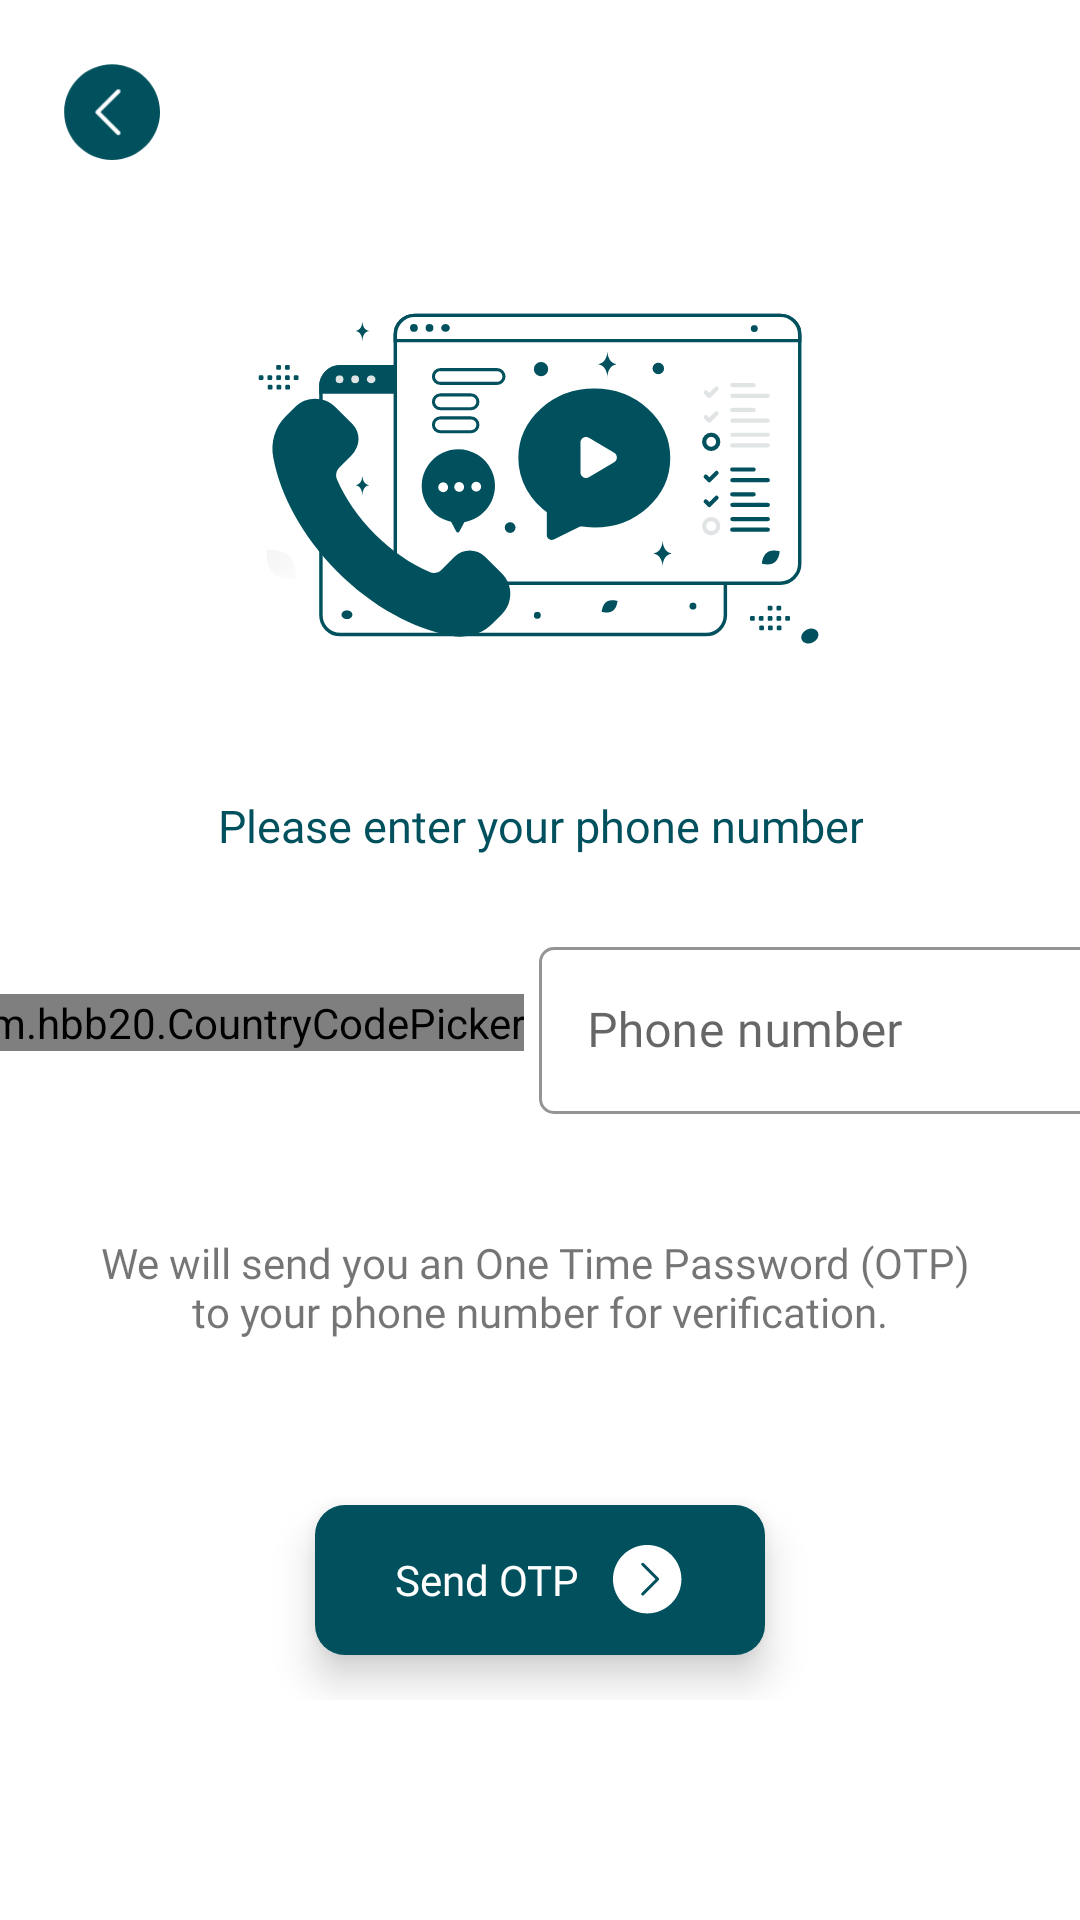

This screen was rendered from an Android layout file. Write that file and the resources it references.
<!-- AndroidManifest.xml: application theme Theme.ChatApp -->
<!-- res/layout/activity_verify.xml -->
<?xml version="1.0" encoding="utf-8"?>
<layout xmlns:android="http://schemas.android.com/apk/res/android"
    xmlns:app="http://schemas.android.com/apk/res-auto"
    xmlns:tools="http://schemas.android.com/tools">
    
    <data>
    
    </data>
    <ScrollView
        android:layout_width="match_parent"
        android:layout_height="match_parent">
    
        <androidx.constraintlayout.widget.ConstraintLayout
            android:layout_width="match_parent"
            android:layout_height="wrap_content"
            tools:context=".ui.VerifyActivity">
    
    
            <androidx.constraintlayout.widget.ConstraintLayout
                android:id="@+id/registerContainer1"
                android:layout_width="match_parent"
                android:layout_height="wrap_content"
                app:layout_constraintTop_toTopOf="parent"
                android:layout_marginTop="20dp">
        
                <ImageView
                    android:id="@+id/verifyImageView"
                    android:layout_width="35dp"
                    android:layout_height="35dp"
                    app:layout_constraintStart_toStartOf="parent"
                    app:layout_constraintTop_toTopOf="parent"
                    app:layout_constraintBottom_toBottomOf="parent"
                    android:layout_marginStart="20dp"
                    android:src="@drawable/ic_circle_chevron_left_foreground"
                    android:onClick="getBackToRegister"
                    android:elevation="8dp"/>
        
               
    
            </androidx.constraintlayout.widget.ConstraintLayout>
        
            <ImageView
                android:id="@+id/registerImageView"
                android:layout_width="230dp"
                android:layout_height="170dp"
                android:src="@drawable/ic_image_3"
                app:layout_constraintEnd_toEndOf="parent"
                app:layout_constraintStart_toStartOf="parent"
                app:layout_constraintTop_toBottomOf="@id/registerContainer1"
                android:layout_marginTop="20dp"
                android:transitionName="anim4"/>
        
            <TextView
                android:id="@+id/registerTextView1"
                android:layout_width="wrap_content"
                android:layout_height="wrap_content"
                app:layout_constraintTop_toBottomOf="@id/registerImageView"
                app:layout_constraintStart_toStartOf="parent"
                app:layout_constraintEnd_toEndOf="parent"
                android:layout_marginTop="20dp"
                android:text="@string/register_text1"
                android:fontFamily="@font/poppins_semibold"
                android:textColor="@color/purple_200"
                android:textSize="15sp"
                android:textAlignment="center"
                android:transitionName="anim2"/>
        
            <LinearLayout
                android:id="@+id/container1"
                android:layout_width="match_parent"
                android:layout_height="wrap_content"
                app:layout_constraintTop_toBottomOf="@id/registerTextView1"
                android:layout_marginTop="25dp"
                android:gravity="center">
            
                <com.hbb20.CountryCodePicker
                    android:id="@+id/ccp"
                    android:layout_width="wrap_content"
                    android:layout_height="wrap_content"
                    app:ccp_textSize="14sp"
                    app:ccpDialog_textColor="@color/purple_200"
                    app:ccp_arrowColor="@color/purple_200"
                    app:ccp_areaCodeDetectedCountry="true"
                    app:ccp_defaultLanguage="FRENCH"
                    app:ccpDialog_cornerRadius="8dp"
                    android:layout_marginEnd="5dp"/>
    
                <com.google.android.material.textfield.TextInputLayout
                    android:id="@+id/registerNumberEditText"
                    style="@style/Widget.MaterialComponents.TextInputLayout.OutlinedBox"
                    android:layout_width="200dp"
                    android:layout_height="wrap_content"
                    android:hint="Phone number"
                    app:boxBackgroundMode="outline"
                    app:boxCornerRadiusBottomEnd="5dp"
                    app:boxCornerRadiusBottomStart="5dp"
                    app:boxCornerRadiusTopEnd="5dp"
                    app:boxCornerRadiusTopStart="5dp"
                    app:boxStrokeColor="@color/purple_200"
                    app:boxStrokeWidth="1dp"
                    app:boxStrokeWidthFocused="2dp"
                    app:endIconMode="clear_text"
                    app:layout_constraintBottom_toBottomOf="parent"
                    app:layout_constraintEnd_toEndOf="parent"
                    app:layout_constraintTop_toTopOf="parent">
        
                    <com.google.android.material.textfield.TextInputEditText
                        android:layout_width="match_parent"
                        android:layout_height="wrap_content"
                        android:fontFamily="@font/poppins"
                        android:inputType="phone" />
                </com.google.android.material.textfield.TextInputLayout>
                
        
        
            </LinearLayout>
        
            <TextView
                android:id="@+id/registerTextView2"
                android:layout_width="wrap_content"
                android:layout_height="wrap_content"
                app:layout_constraintTop_toBottomOf="@id/container1"
                app:layout_constraintStart_toStartOf="parent"
                app:layout_constraintEnd_toEndOf="parent"
                android:layout_marginTop="40dp"
                android:layout_marginStart="15dp"
                android:layout_marginEnd="15dp"
                android:text="@string/otp_text2"
                android:fontFamily="@font/poppins_semibold"
                android:textSize="14sp"
                android:textAlignment="center"
                android:transitionName="anim3"/>
        
            
            <LinearLayout
                android:id="@+id/buttonSendOTP"
                android:layout_width="150dp"
                android:layout_height="50dp"
                android:layout_marginTop="55dp"
                android:background="@drawable/roundbutton"
                android:elevation="8dp"
                android:gravity="center"
                app:layout_constraintTop_toBottomOf="@id/registerTextView2"
                app:layout_constraintStart_toStartOf="parent"
                app:layout_constraintEnd_toEndOf="parent"
                app:layout_constraintBottom_toBottomOf="parent"
                android:layout_marginBottom="15dp"
                android:transitionName="anim1"
                android:onClick="openOTPPage">
        
                <TextView
                    android:layout_width="wrap_content"
                    android:layout_height="wrap_content"
                    android:layout_marginEnd="10dp"
                    android:fontFamily="@font/poppins_semibold"
                    android:text="@string/send_otp"
                    android:textAllCaps="false"
                    android:textColor="@color/white" />
        
                <ImageView
                    android:layout_width="25dp"
                    android:layout_height="25dp"
                    android:src="@drawable/ic_circled_chevron_right_filled_foreground" />
            </LinearLayout>
    
        </androidx.constraintlayout.widget.ConstraintLayout>
    </ScrollView>
</layout>
<!-- resources referenced by this layout -->
<resources>
  <color name="purple_200">#00515D</color>
  <color name="white">#FFFFFFFF</color>
  <!-- drawable ic_circle_chevron_left_foreground (drawable) -->
  <vector xmlns:android="http://schemas.android.com/apk/res/android"
      android:width="108dp"
      android:height="108dp"
      android:viewportWidth="108"
      android:viewportHeight="108">
    <group android:scaleX="0.216"
        android:scaleY="0.216">
      <path
          android:pathData="M248.016,19.84C122.188,19.84 19.84,122.188 19.84,248.016C19.84,373.844 122.188,476.191 248.016,476.191C373.844,476.191 476.191,373.844 476.191,248.016C476.191,122.188 373.844,19.84 248.016,19.84ZM284.793,340.207C288.668,344.082 288.668,350.359 284.793,354.238C282.855,356.176 280.336,357.145 277.777,357.145C275.219,357.145 272.703,356.176 270.762,354.238L171.559,255.031C167.684,251.156 167.684,244.875 171.559,241L270.762,141.797C274.641,137.922 280.918,137.922 284.793,141.797C288.668,145.672 288.668,151.949 284.793,155.824L192.602,248.016Z"
          android:fillColor="#00515D"
          android:fillType="nonZero"
          android:strokeColor="#00000000"/>
    </group>
  </vector>
  <!-- drawable ic_circled_chevron_right_filled_foreground (drawable) -->
  <vector xmlns:android="http://schemas.android.com/apk/res/android"
      android:width="108dp"
      android:height="108dp"
      android:viewportWidth="108"
      android:viewportHeight="108">
    <group android:scaleX="0.216"
        android:scaleY="0.216">
      <path
          android:pathData="M248.016,19.84C122.188,19.84 19.84,122.188 19.84,248.016C19.84,373.844 122.188,476.191 248.016,476.191C373.844,476.191 476.191,373.844 476.191,248.016C476.191,122.188 373.844,19.84 248.016,19.84ZM324.473,255.031L225.27,354.238C223.332,356.176 220.813,357.145 218.254,357.145C215.695,357.145 213.176,356.176 211.238,354.238C207.363,350.359 207.363,344.082 211.238,340.207L303.434,248.016L211.238,155.824C207.363,151.949 207.363,145.672 211.238,141.797C215.113,137.922 221.395,137.922 225.27,141.797L324.473,241C328.352,244.875 328.352,251.156 324.473,255.031Z"
          android:fillColor="#FFFFFF"
          android:fillType="nonZero"
          android:strokeColor="#00000000"/>
    </group>
  </vector>
  <!-- drawable ic_image_3: vector/xml drawable (drawable, 14142 chars, omitted) -->
  <!-- drawable roundbutton (drawable) -->
  <?xml version="1.0" encoding="utf-8"?>
  <shape xmlns:android="http://schemas.android.com/apk/res/android">
      <corners android:radius="10dp"/>
          <solid android:color="@color/purple_200"/>
  
  </shape>
  <string name="otp_text2">We will send you an One Time Password (OTP) \nto your phone number for verification.</string>
  <string name="register_text1">Please enter your phone number</string>
  <string name="send_otp">Send OTP</string>
  <style name="Theme.ChatApp" parent="Theme.MaterialComponents.Light.NoActionBar">
          <item name="android:windowContentTransitions">true</item>
          
          <item name="colorPrimary">@color/purple_200</item>
          <item name="colorPrimaryVariant">@color/purple_700</item>
          <item name="colorOnPrimary">@color/white</item>
          
          <item name="colorSecondary">@color/teal_200</item>
          <item name="colorSecondaryVariant">@color/teal_700</item>
          <item name="colorOnSecondary">@color/black</item>
          
          <item name="android:statusBarColor" tools:targetApi="l">?attr/colorPrimary</item>
          
      </style>
  <color name="purple_700">#FF3700B3</color>
  <color name="teal_200">#24324E</color>
  <color name="teal_700">#2567CF</color>
  <color name="black">#FF000000</color>
</resources>
